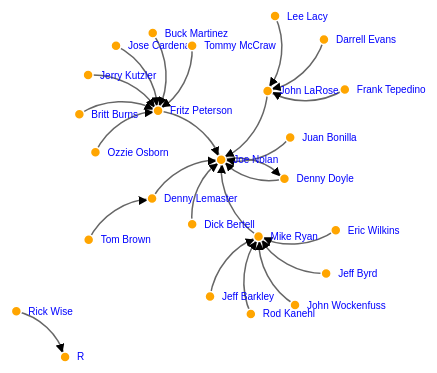
D3 v3 page, settled after 480 driven frames (8 s of simulated time); the page loaded 1 data file(s).



// get the data
d3.csv("force.csv", function(error, links) {

var nodes = {};

// Compute the distinct nodes from the links.
links.forEach(function(link) {
    link.source = nodes[link.source] || 
        (nodes[link.source] = {name: link.source});
    link.target = nodes[link.target] || 
        (nodes[link.target] = {name: link.target});
    link.value = +link.value;
});

var width = 900,
    height = 400;

var forceGraph = d3.layout.force()
    .nodes(d3.values(nodes))
    .links(links)
    .size([width, height])
    .linkDistance(60)
    .charge(-300)
    .on("tick", tick)
    .start();

var svg = d3.select("#contain").append("svg")
    .attr("width", width)
    .attr("height", height);

// build the arrow.
svg.append("svg:defs").selectAll("marker")
    .data(["end"])
  .enter().append("svg:marker")
    .attr("id", String)
    .attr("viewBox", "0 -5 10 10")
    .attr("refX", 15)
    .attr("refY", -1.5)
    .attr("markerWidth", 6)
    .attr("markerHeight", 6)
    .attr("orient", "auto")
  .append("svg:path")
    .attr("d", "M0,-5L10,0L0,5");

// add the links and the arrows
var path = svg.append("svg:g").selectAll("path")
    .data(forceGraph.links())
  .enter().append("svg:path")
    .attr("class", "link")
    .attr("marker-end", "url(#end)");

// define the nodes
var node = svg.selectAll(".node")
    .data(forceGraph.nodes())
  .enter().append("g")
    .attr("class", "node")
    .call(forceGraph.drag)
	.on("click",function(){
	//document.location.href = 'index1.html';
	});

// add the nodes
node.append("circle")
    .attr("r", 5);

// add the text 
node.append("text")
    .attr("x", 12)
    .attr("dy", ".35em")
    .text(function(d) { return d.name; });

// add the curvy lines
function tick() {
    path.attr("d", function(d) {
        var dx = d.target.x - d.source.x,
            dy = d.target.y - d.source.y,
            dr = Math.sqrt(dx * dx + dy * dy-100);
        return "M" + 
            d.source.x + "," + 
            d.source.y + "A" + 
            dr + "," + dr + " 0 0,1 " + 
            d.target.x + "," + 
            d.target.y;
    });
    node.attr("transform", function(d) { 
            return "translate(" + d.x + "," + d.y + ")"; });
}

});



### data: force.csv
source, target, value
Tom Brown, Denny Lemaster, 1.2
Denny Lemaster, Joe Nolan, 0.7
Joe Nolan, Denny Doyle, 0.5
Denny Doyle, Joe Nolan, 0.9
Jose Cardenal, Fritz Peterson, 1.5
Mike Ryan, Joe Nolan, 0.6
Fritz Peterson, Joe Nolan, , 1.5
Dick Bertell, Joe Nolan, 0.2
Rod Kanehl, Mike Ryan, , 0.5
Ozzie Osborn, Fritz Peterson, 0.8
John LaRose, Joe Nolan, 1.2
Jeff Byrd, Mike Ryan, , 0.3
Juan Bonilla, Joe Nolan, 0.7
Frank Tepedino, John LaRose, 0.6
Jerry Kutzler, Fritz Peterson, 0.4
Rick Wise, R, Mike Ryan, 0.9
Darrell Evans, John LaRose, 0.2
Buck Martinez, Fritz Peterson, 1.5
John Wockenfuss, Mike Ryan, 1.8
Tommy McCraw, Fritz Peterson, 0.5
Jeff Barkley, Mike Ryan, 0.2
Eric Wilkins, Mike Ryan, 0.9
Britt Burns, Fritz Peterson, 0.1
Lee Lacy, John LaRose, 0.2